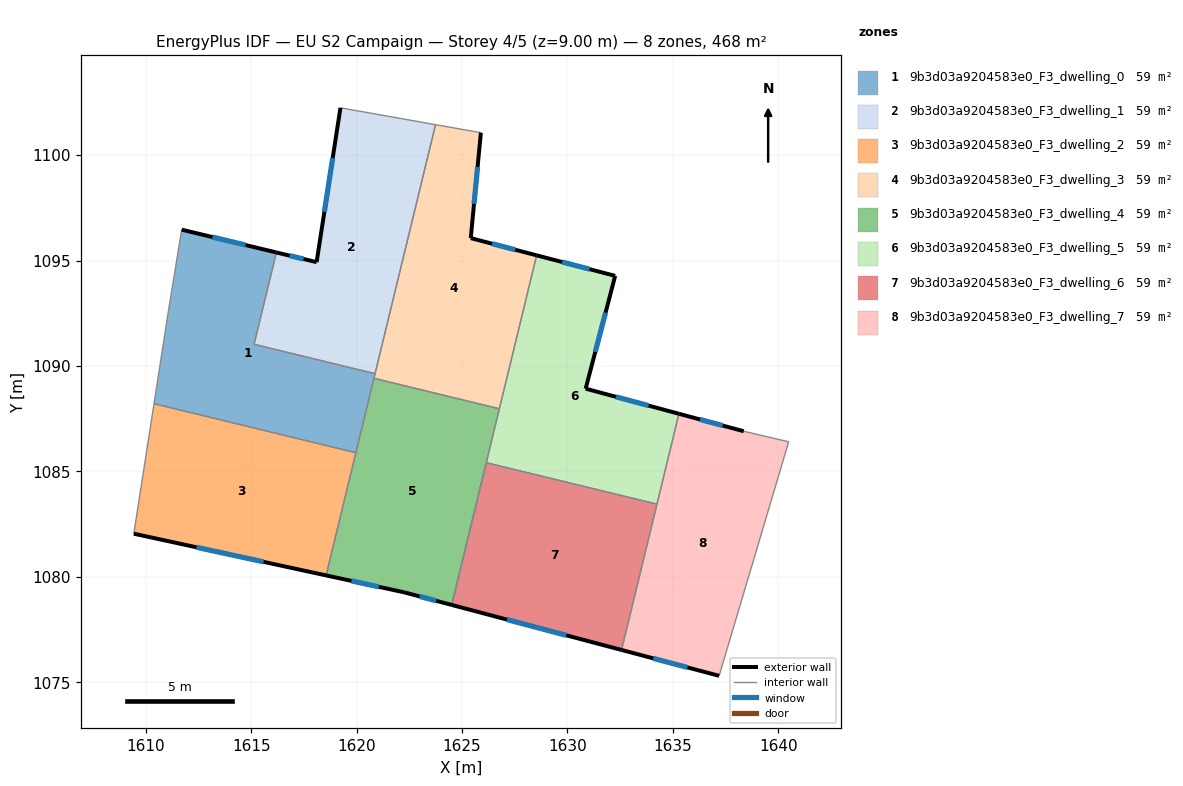
=== STOREY PLAN SPEC (per zone: floor XY polygon, exterior-wall plan segments, windows/doors) ===
zone 1: 9b3d03a9204583e0_F3_dwelling_0  (58.6 m²)
  floor: (1616.20, 1095.38) (1615.14, 1091.03) (1620.88, 1089.63) (1619.97, 1085.89) (1610.39, 1088.21) (1611.09, 1092.67) (1611.71, 1096.46)
  exterior wall: (1616.20, 1095.38) – (1611.71, 1096.46)  [4.6 m]
    window: (1614.74, 1095.74) – (1613.17, 1096.11)  [1.7 m²]
  interior walls: 7
zone 2: 9b3d03a9204583e0_F3_dwelling_1  (58.6 m²)
  floor: (1623.74, 1101.45) (1620.88, 1089.63) (1615.14, 1091.03) (1616.20, 1095.38) (1618.10, 1094.92) (1619.23, 1102.24)
  exterior wall: (1618.10, 1094.92) – (1616.20, 1095.38)  [2.0 m]
    window: (1617.48, 1095.07) – (1616.82, 1095.23)  [0.7 m²]
  exterior wall: (1619.23, 1102.24) – (1618.10, 1094.92)  [7.4 m]
    window: (1618.87, 1099.86) – (1618.47, 1097.31)  [2.7 m²]
  interior walls: 4
zone 3: 9b3d03a9204583e0_F3_dwelling_2  (58.6 m²)
  floor: (1619.97, 1085.89) (1618.56, 1080.07) (1609.44, 1082.04) (1610.39, 1088.21)
  exterior wall: (1609.44, 1082.04) – (1618.56, 1080.07)  [9.3 m]
    window: (1612.40, 1081.40) – (1615.59, 1080.71)  [3.4 m²]
  interior walls: 3
zone 4: 9b3d03a9204583e0_F3_dwelling_3  (58.6 m²)
  floor: (1625.90, 1101.06) (1625.42, 1096.06) (1628.54, 1095.25) (1626.77, 1087.97) (1620.82, 1089.42) (1623.74, 1101.45)
  exterior wall: (1625.42, 1096.06) – (1625.90, 1101.06)  [5.0 m]
    window: (1625.57, 1097.69) – (1625.74, 1099.44)  [1.8 m²]
  exterior wall: (1628.54, 1095.25) – (1625.42, 1096.06)  [3.2 m]
    window: (1627.52, 1095.51) – (1626.43, 1095.80)  [1.2 m²]
  interior walls: 5
zone 5: 9b3d03a9204583e0_F3_dwelling_4  (58.5 m²)
  floor: (1626.77, 1087.97) (1624.51, 1078.67) (1622.26, 1079.26) (1618.56, 1080.07) (1620.82, 1089.42)
  exterior wall: (1618.56, 1080.07) – (1622.26, 1079.26)  [3.8 m]
    window: (1619.76, 1079.81) – (1621.05, 1079.53)  [1.4 m²]
  exterior wall: (1622.26, 1079.26) – (1624.51, 1078.67)  [2.3 m]
    window: (1622.99, 1079.07) – (1623.78, 1078.86)  [0.9 m²]
  interior walls: 5
zone 6: 9b3d03a9204583e0_F3_dwelling_5  (58.6 m²)
  floor: (1632.27, 1094.27) (1630.86, 1088.92) (1635.29, 1087.73) (1634.25, 1083.45) (1626.15, 1085.41) (1624.51, 1078.67) (1628.54, 1095.25)
  exterior wall: (1632.27, 1094.27) – (1628.54, 1095.25)  [3.8 m]
    window: (1631.05, 1094.59) – (1629.75, 1094.93)  [1.4 m²]
  exterior wall: (1630.86, 1088.92) – (1632.27, 1094.27)  [5.5 m]
    window: (1631.32, 1090.66) – (1631.81, 1092.53)  [2.0 m²]
  exterior wall: (1635.29, 1087.73) – (1630.86, 1088.92)  [4.6 m]
    window: (1633.85, 1088.12) – (1632.30, 1088.54)  [1.7 m²]
  interior walls: 6
zone 7: 9b3d03a9204583e0_F3_dwelling_6  (58.6 m²)
  floor: (1634.25, 1083.45) (1632.57, 1076.53) (1624.51, 1078.67) (1626.15, 1085.41)
  exterior wall: (1624.51, 1078.67) – (1632.57, 1076.53)  [8.3 m]
    window: (1627.13, 1077.97) – (1629.95, 1077.23)  [3.1 m²]
  interior walls: 3
zone 8: 9b3d03a9204583e0_F3_dwelling_7  (58.6 m²)
  floor: (1640.49, 1086.40) (1637.19, 1075.30) (1632.57, 1076.53) (1635.29, 1087.73) (1638.36, 1086.90)
  exterior wall: (1632.57, 1076.53) – (1637.19, 1075.30)  [4.8 m]
    window: (1634.07, 1076.13) – (1635.69, 1075.70)  [1.8 m²]
  exterior wall: (1638.36, 1086.90) – (1635.29, 1087.73)  [3.2 m]
    window: (1637.36, 1087.17) – (1636.29, 1087.46)  [1.2 m²]
  interior walls: 4

=== DERIVED (storey summary) ===
Building: EU S2 Campaign
Storey: 4 of 5  (floor level z = 9.00 m)
Storey gross floor area: 468.5 m²
Zones on this storey: 8
  - 9b3d03a9204583e0_F3_dwelling_0: floor 58.6 m²; exterior wall 4.6 m (13.9 m²); 1 window(s) 1.7 m²; WWR 12.2%
  - 9b3d03a9204583e0_F3_dwelling_1: floor 58.6 m²; exterior wall 9.4 m (28.1 m²); 2 window(s) 3.4 m²; WWR 12.2%
  - 9b3d03a9204583e0_F3_dwelling_2: floor 58.6 m²; exterior wall 9.3 m (28.0 m²); 1 window(s) 3.4 m²; WWR 12.2%
  - 9b3d03a9204583e0_F3_dwelling_3: floor 58.6 m²; exterior wall 8.3 m (24.8 m²); 2 window(s) 3.0 m²; WWR 12.2%
  - 9b3d03a9204583e0_F3_dwelling_4: floor 58.5 m²; exterior wall 6.1 m (18.4 m²); 2 window(s) 2.2 m²; WWR 12.2%
  - 9b3d03a9204583e0_F3_dwelling_5: floor 58.6 m²; exterior wall 14.0 m (41.9 m²); 3 window(s) 5.1 m²; WWR 12.2%
  - 9b3d03a9204583e0_F3_dwelling_6: floor 58.6 m²; exterior wall 8.3 m (25.0 m²); 1 window(s) 3.1 m²; WWR 12.2%
  - 9b3d03a9204583e0_F3_dwelling_7: floor 58.6 m²; exterior wall 8.0 m (23.9 m²); 2 window(s) 2.9 m²; WWR 12.2%
Zone adjacency (shared interzone walls):
  - 9b3d03a9204583e0_F3_dwelling_0 ↔ 9b3d03a9204583e0_F3_dwelling_1
  - 9b3d03a9204583e0_F3_dwelling_0 ↔ 9b3d03a9204583e0_F3_dwelling_2
  - 9b3d03a9204583e0_F3_dwelling_0 ↔ 9b3d03a9204583e0_F3_dwelling_3
  - 9b3d03a9204583e0_F3_dwelling_0 ↔ 9b3d03a9204583e0_F3_dwelling_4
  - 9b3d03a9204583e0_F3_dwelling_1 ↔ 9b3d03a9204583e0_F3_dwelling_3
  - 9b3d03a9204583e0_F3_dwelling_2 ↔ 9b3d03a9204583e0_F3_dwelling_4
  - 9b3d03a9204583e0_F3_dwelling_3 ↔ 9b3d03a9204583e0_F3_dwelling_4
  - 9b3d03a9204583e0_F3_dwelling_3 ↔ 9b3d03a9204583e0_F3_dwelling_5
  - 9b3d03a9204583e0_F3_dwelling_4 ↔ 9b3d03a9204583e0_F3_dwelling_5
  - 9b3d03a9204583e0_F3_dwelling_5 ↔ 9b3d03a9204583e0_F3_dwelling_6
  - 9b3d03a9204583e0_F3_dwelling_5 ↔ 9b3d03a9204583e0_F3_dwelling_7
  - 9b3d03a9204583e0_F3_dwelling_6 ↔ 9b3d03a9204583e0_F3_dwelling_7